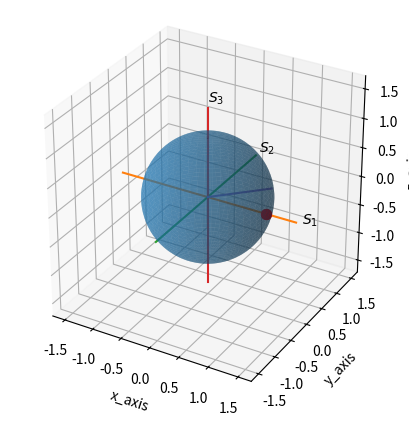

Recreate this plot in Python.
from mpl_toolkits import mplot3d
import numpy as np
import matplotlib.pyplot as plt

##========================plot a 3d surface==================================
r = 1
theta = np.linspace(0,np.pi,500)
phi = np.linspace(0,2*np.pi,500)
theta,phi = np.meshgrid(theta,phi)

x = r*np.sin(theta)*np.cos(phi)
y = r*np.sin(theta)*np.sin(phi)
z = r*np.cos(theta)

fig = plt.figure(figsize=(6,5))
ax = plt.axes(projection ='3d')
ax.set_box_aspect([1,1,1])
ax.plot_surface(x, y, z, alpha=0.5)

#=================================plot a point=================================
theta_p = np.deg2rad(90)
phi_p = np.deg2rad(0)

a = r*np.sin(theta_p)*np.cos(phi_p)
b = r*np.sin(theta_p)*np.sin(phi_p)
c = r*np.cos(theta_p)

ax.scatter(a,b,c, c = 'red', s=50)
#=============================================================================

ax.set_xlabel('x_axis')
ax.set_ylabel('y_axis')
ax.set_zlabel('z_axis')

#==================================plot new axes================================
ax.plot([-1.5, 1.5], [0, 0], [0, 0])
ax.plot([0, 0], [-1.5, 1.5], [0, 0])
ax.plot([0, 0], [0, 0], [-1.5, 1.5])
#==============================================================================

#ax.plot([-1.3, 1.3],[-1.3,1.3],[0,0])

#ax.plot([0,0.5],[0,0.5],[0,-0.5])
#animation
#===================================rotate about z axis==========================
# angles = np.linspace(0, np.deg2rad(90), 10)
# point = ax.scatter(a, b, c, color='red', s=50)

# traj_x, traj_y, traj_z = [], [], []
# line, = ax.plot([], [], [])
# def update(frame):
#     m = angles[frame]

#     R_z = np.array([
#         [np.cos(m), -np.sin(m), 0],
#         [np.sin(m),  np.cos(m), 0],
#         [0, 0, 1]
#     ])

#     p = np.array([a, b, c])
#     p_new = R_z @ p

#     # update moving point
#     point._offsets3d = ([p_new[0]], [p_new[1]], [p_new[2]])

#     # store trajectory
#     traj_x.append(p_new[0])
#     traj_y.append(p_new[1])
#     traj_z.append(p_new[2])

#     # update line (NO new object)
#     line.set_data(traj_x, traj_y)
#     line.set_3d_properties(traj_z)

#     return point, line

# from matplotlib.animation import FuncAnimation

# ani = FuncAnimation(fig, update, frames=len(angles), interval=10,repeat=False)
#plt.show()

# m = np.deg2rad(90)


# R_z = np.array([[np.cos(m), -np.sin(m), 0],[np.sin(m), np.cos(m) , 0],[0, 0, 1]]) #rotation matrix about z

# p_a = np.array([a,b,c])
# p_a = np.array([a,b,c])
# p_a_p = R_z @ p_a
#===============================================================================
#===================make a unit vector and rotation generator around it==========

point = ax.scatter(a, b, c, color='red', s=50)
theta_axis = np.deg2rad(90) #Thistwo angles control the position of the rotation axis
phi_axis = np.deg2rad(45)

nx = np.sin(theta_axis)*np.cos(phi_axis)
ny = np.sin(theta_axis)*np.sin(phi_axis)
nz = np.cos(theta_axis)

n = np.array([nx, ny, nz])   # unit axis
angle = np.deg2rad(90) # how much angle rotation

nx, ny, nz = n

K = np.array([
    [0, -nz, ny],
    [nz, 0, -nx],
    [-ny, nx, 0]
])

#===============================================================================
#=================================rotate the point==============================

I = np.eye(3)

R = I*np.cos(angle) + (1 - np.cos(angle)) * np.outer(n, n) + K*np.sin(angle)

p = np.array([a,b,c]) #old point
p_new = R @ p  #final point after rotation
#print(p_new)

# ax.scatter(p_new[0],p_new[1],p_new[2])

t = np.linspace(0, 1, 100)

x_line = t * nx
y_line = t * ny
z_line = t * nz

ax.plot(x_line, y_line, z_line)

#=============================================================================
#animation
#===================================rotate about unit vector =================
angles = np.linspace(0, np.deg2rad(90), 10)

traj_x, traj_y, traj_z = [], [], []
line, = ax.plot([], [], [])
def update(frame):
    m = angles[frame]

    I = np.eye(3)
    R_u = I*np.cos(m) + (1 - np.cos(m)) * np.outer(n, n) + K*np.sin(m)

    p = np.array([a, b, c])
    p_new = R_u @ p

    # update moving point
    point._offsets3d = ([p_new[0]], [p_new[1]], [p_new[2]])

    # store trajectory
    traj_x.append(p_new[0])
    traj_y.append(p_new[1])
    traj_z.append(p_new[2])

    # update line (NO new object)
    line.set_data(traj_x, traj_y)
    line.set_3d_properties(traj_z)

    return point, line

from matplotlib.animation import FuncAnimation

ani = FuncAnimation(fig, update, frames=len(angles), interval=10,repeat=False)
#plt.show()
#==========================================================================
#=========================extract final points==============================
fx, fy, fz = p_new

ftheta = np.arccos(fz)
fphi = np.arctan2(fy, fx)

# optional: make phi in [0, 2π]
if fphi < 0:
    fphi += 2*np.pi

# ---- Output ----
# print("Final Cartesian:", p_new)
# print("theta (rad):", theta)
# print("phi (rad):", phi)
# print("theta (deg):", np.rad2deg(theta))
# print("phi (deg):", np.rad2deg(phi))
#==========================================================================

#ax.scatter(p_a_p[0], p_a_p[1], p_a_p[2], c='green')
ax.text(1.6, 0, 0, '$S_1$')
ax.text(0, 1.6, 0, '$S_2$')
ax.text(0, 0, 1.6, '$S_3$')
#ax.set_axis_off()
plt.show()

#============================================================
# def analyze_polarization(Ex, Ey):
#     """
#     Calculates Stokes parameters and Poincaré angles from Jones vector components.
#     Ex, Ey can be complex numbers.
#     """
#     # 1. Calculate Stokes Parameters
#     s0 = np.abs(Ex)**2 + np.abs(Ey)**2
#     s1 = np.abs(Ex)**2 - np.abs(Ey)**2
#     s2 = 2 * (Ex.real * Ey.real + Ex.imag * Ey.imag)
#     s3 = 2 * (Ex.real * Ey.imag - Ex.imag * Ey.real)
    
#     stokes = np.array([s0, s1, s2, s3])
    
#     # 2. Normalize for the Poincaré Sphere (q, u, v)
#     q, u, v = s1/s0, s2/s0, s3/s0
    
#     # 3. Calculate Orientation (psi) and Ellipticity (chi)
#     # Using arctan2 for correct quadrant handling
#     psi = 0.5 * np.arctan2(s2, s1)
#     # chi is related to the ratio of axes; sin(2*chi) = S3/S0
#     chi = 0.5 * np.arcsin(np.clip(v, -1, 1))
    
#     return {
#         "Stokes Vector": stokes,
#         "Normalized (q,u,v)": (q, u, v),
#         "Orientation (degrees)": np.degrees(psi),
#         "Ellipticity (degrees)": np.degrees(chi)
#     }

# # --- Example: Right-Handed Elliptical Case ---
# # Suppose Ex = 1, Ey = 0.5 + 0.5j
# Ex_val = 1.0 + 0j
# Ey_val = 0.5 + 0.5j

# results = analyze_polarization(Ex_val, Ey_val)

# for key, value in results.items():
#     print(f"{key}: {value}")
# #============================================================
